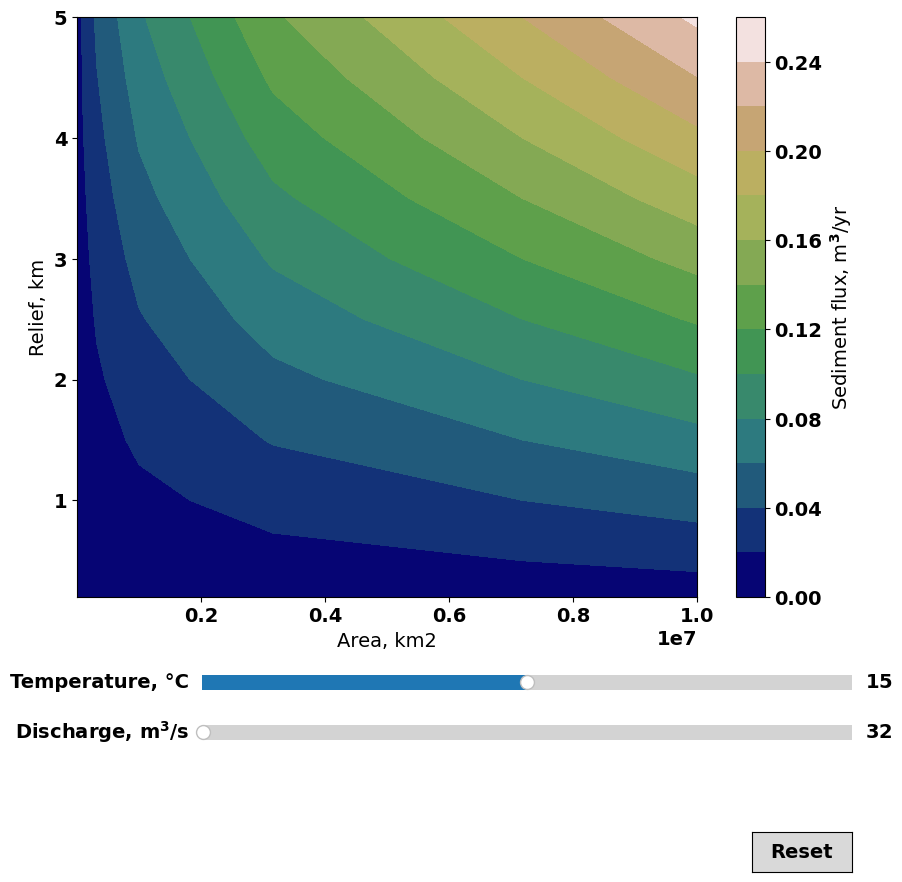

The script that saved this image:
import numpy as np
import matplotlib as mpl
import matplotlib.pyplot as plt
from matplotlib.widgets import Slider, Button
%matplotlib tk
# import pyvista as pv
# from pyvista import examples

font = {'family' : 'Helvetica',
        'weight' : 'bold',
        'size'   : 14}

mpl.rc('font', **font)

def m3s_km3yr(q):
    '''convert discharge in m3/s to discahrge in km3/yr for bqart'''
    con_q = q*(86400*365.25)*1e-9
    return con_q

def bqart(w, B, T, q, area_grid, relief_grid):
    '''calculate sediment supply given inputs'''

    rhos = 1.7e3 ##sediment density kgm3
    # area_grid, relief_grid = np.meshgrid(area, relief)

    if T >= 2:
        qsy = w*B*T* q**0.31 * area_grid**0.5 * relief_grid
    else: 
        qsy = 2*w*B* q**0.31 * area_grid**0.5 * relief_grid
    
    qs = qsy/rhos # 10^8kgm3/yr

    return qs

# The function to be called anytime a slider's value changes
def update(val):
    '''create a function to be called when the slider value changes'''
    cont = ax.contourf(A, R, bqart(w, B, T = temp_slider.val, q = q_slider.val, area_grid = A, relief_grid = R),
                       cmap = 'gist_earth', levels = 15)
    fig.canvas.draw_idle()
def reset(event):
    temp_slider.reset()
    q_slider.reset()


w = 0.0006 ## conversion constant to get sed fluxes in MT/yr
B = 1 ## lithology factor
pho_s = 1.7e3 ## grain density in kg/m3, assuming 40% porosity

Temp = 15 ## basin temperatures in °C, held constant

relief_min = 0.5 ## input minimum basin relief
relief_max = 5.5 ## input maximum basin relief
calc_interval = 0.5 ## change relief based on this increment 

drainage_area_min = 2 ## minimum basin drainage area
drainage_area_max = 7 ## maximum basin drainage area

discharge = m3s_km3yr(1000) #input discharge in m3/s

relief = np.append([0.2], np.arange(relief_min, relief_max, calc_interval)) # mountain relief in km
drainage_area = np.logspace(drainage_area_min, drainage_area_max, num = len(relief)) ##drainage area in m

A, R = np.meshgrid(drainage_area, relief)
Qsy = w*B*Temp*(discharge)**0.31 * A**0.5 * R
Qs = Qsy/pho_s

fig, ax = plt.subplots(figsize = (10,10), dpi = 100)

cont = ax.contourf(A, R, Qs, cmap = 'gist_earth', levels = 15)

# ax.clabel(clines, colors = 'k')

fig.colorbar(cont, ax = ax, label = 'Sediment flux, m$^3$/yr')
ax.set_xlabel('Area, km2')
ax.set_ylabel('Relief, km')

# adjust the main plot to make room for the sliders
fig.subplots_adjust(bottom=0.3)

# Make a horizontal slider to control the frequency.
axtemp = fig.add_axes([0.25, 0.2, 0.65, 0.03])
temp_slider = Slider(
    ax=axtemp,
    label='Temperature, °C',
    valmin=-10,
    valmax=40,
    valinit=Temp,
)

# Make a vertically oriented slider to control the amplitude
axq = fig.add_axes([0.25, 0.15, 0.65, 0.03])
q_slider = Slider(
    ax=axq,
    label="Discharge, m$^3$/s",
    valmin=10,
    valmax=1e4,
    valinit=discharge,
    orientation="horizontal"
)



# register the update function with each slider
temp_slider.on_changed(update)
q_slider.on_changed(update)

# Create a `matplotlib.widgets.Button` to reset the sliders to initial values.
resetax = fig.add_axes([0.8, 0.025, 0.1, 0.04])
button = Button(resetax, 'Reset', hovercolor='0.975')

button.on_clicked(reset)

plt.show()

